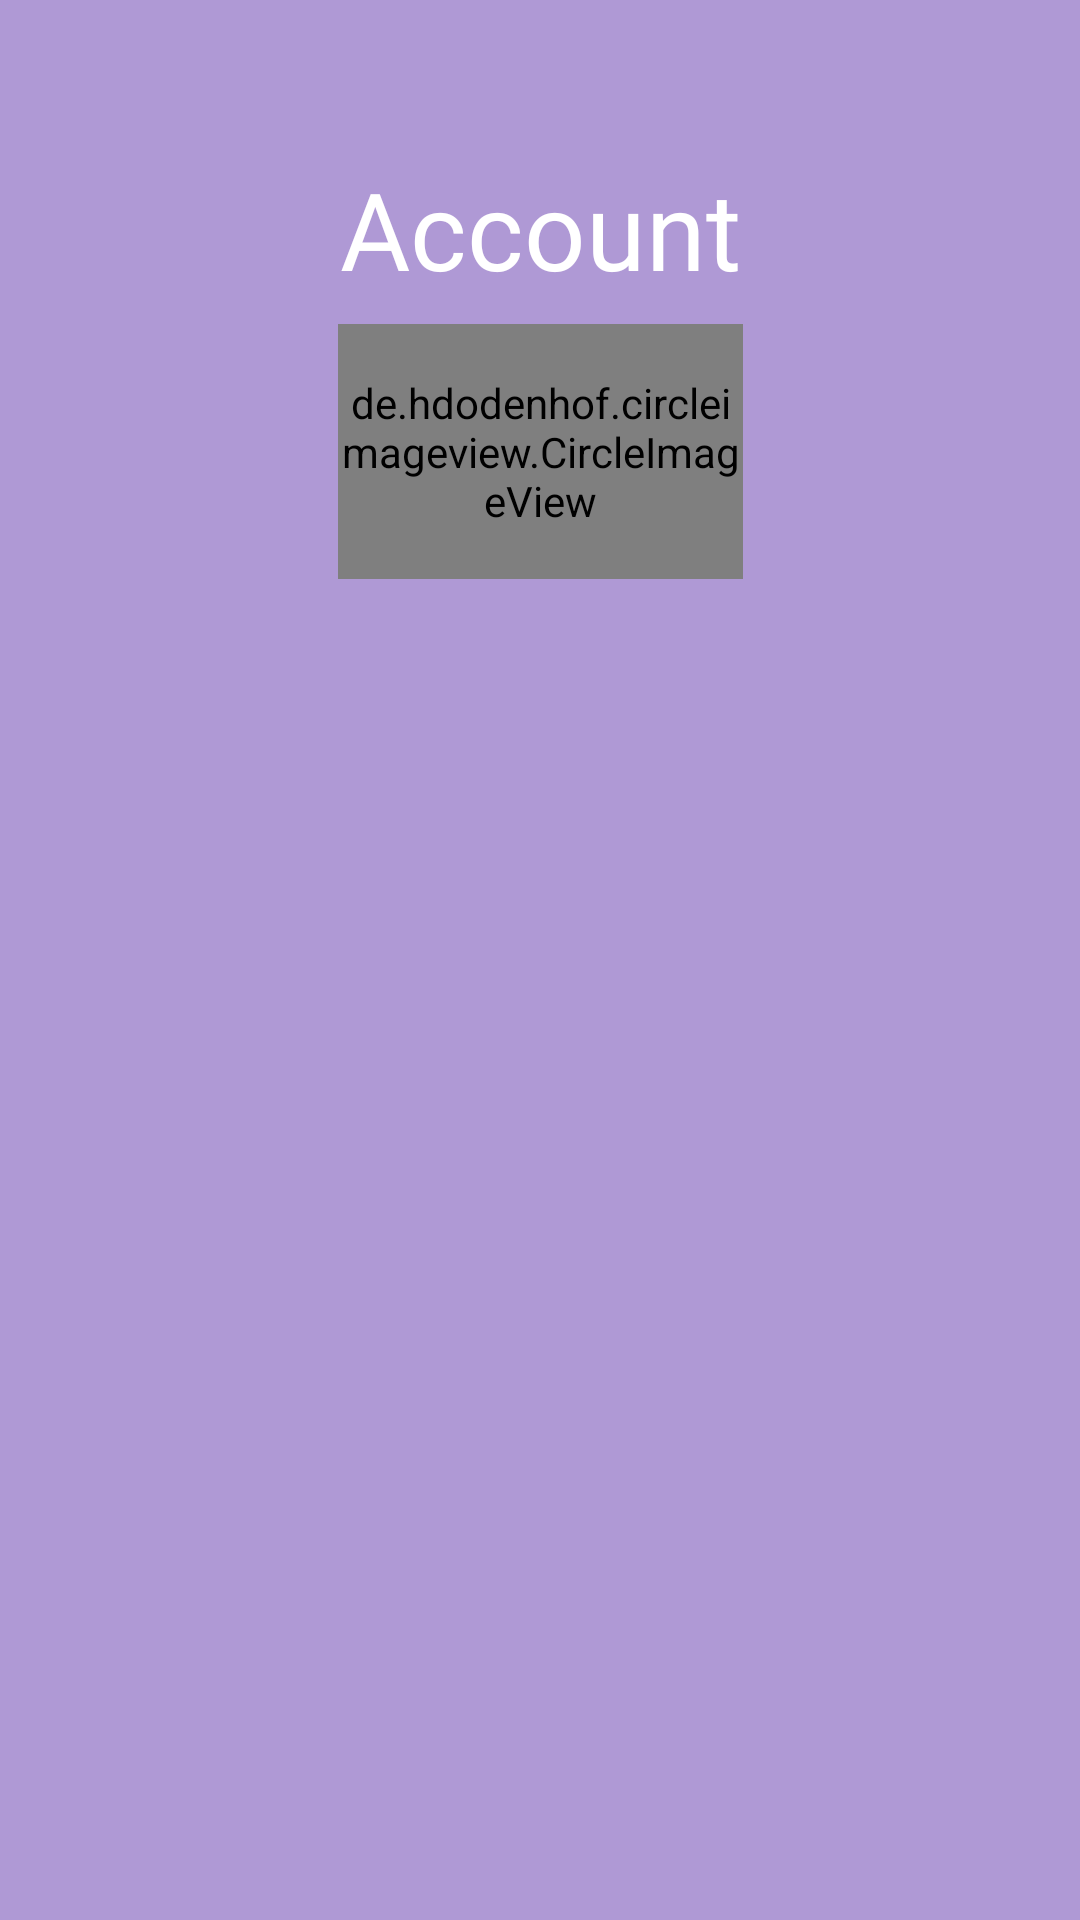

Write the Android layout XML for this screen, with the resource values it uses.
<!-- AndroidManifest.xml: application theme Theme.LQ -->
<!-- res/layout/drawer_header.xml -->
<?xml version="1.0" encoding="utf-8"?>
<androidx.constraintlayout.widget.ConstraintLayout xmlns:android="http://schemas.android.com/apk/res/android"
    xmlns:app="http://schemas.android.com/apk/res-auto"
    xmlns:tools="http://schemas.android.com/tools"
    android:layout_width="match_parent"
    android:layout_height="200dp"
    android:background="#A68463BF">

    <TextView
        android:id="@+id/textView6"
        android:layout_width="0dp"
        android:layout_height="wrap_content"
        android:layout_marginTop="52dp"
        android:fontFamily="@font/goudy_bookletter_1911"
        android:text="Account"
        android:textAlignment="center"
        android:textColor="#FFFFFF"
        android:textSize="36sp"
        app:layout_constraintEnd_toEndOf="parent"
        app:layout_constraintHorizontal_bias="0.0"
        app:layout_constraintStart_toStartOf="parent"
        app:layout_constraintTop_toTopOf="parent" />

    <de.hdodenhof.circleimageview.CircleImageView

        android:id="@+id/profileImageView"
        android:layout_width="135dp"
        android:layout_height="85dp"
        android:layout_marginStart="8dp"
        android:layout_marginTop="108dp"
        android:layout_marginEnd="8dp"
        android:src="@drawable/userimage"
        app:civ_border_color="#FFF"
        app:civ_border_width="2dp"
        app:layout_constraintEnd_toEndOf="parent"
        app:layout_constraintStart_toStartOf="parent"
        app:layout_constraintTop_toTopOf="parent" />

</androidx.constraintlayout.widget.ConstraintLayout>
<!-- resources referenced by this layout -->
<resources>
  <style name="Theme.LQ" parent="Theme.MaterialComponents.DayNight.NoActionBar">
          
          <item name="colorPrimary">@color/purple_500</item>
          <item name="colorPrimaryVariant">@color/purple_700</item>
          <item name="colorOnPrimary">@color/white</item>
          
          <item name="colorSecondary">@color/teal_200</item>
          <item name="colorSecondaryVariant">@color/teal_700</item>
          <item name="colorOnSecondary">@color/black</item>
          
          <item name="android:statusBarColor" tools:targetApi="l">?attr/colorPrimaryVariant</item>
          
      </style>
  <!-- not gathered from this repository: default colours our renderer supplied (Android Studio template values) -->
  <color name="purple_500">#FF6200EE</color>
  <color name="purple_700">#FF3700B3</color>
  <color name="teal_200">#FF03DAC5</color>
  <color name="teal_700">#FF018786</color>
  <color name="black">#FF000000</color>
  <color name="white">#FFFFFFFF</color>
</resources>
